Run: headless pygame with SDL's dummy video driver; simulated clock (each Clock.tick advances the game by its frame time, no real sleeping); random seed 0; keys injected as events and as key.get_pressed() state; no mouse input.
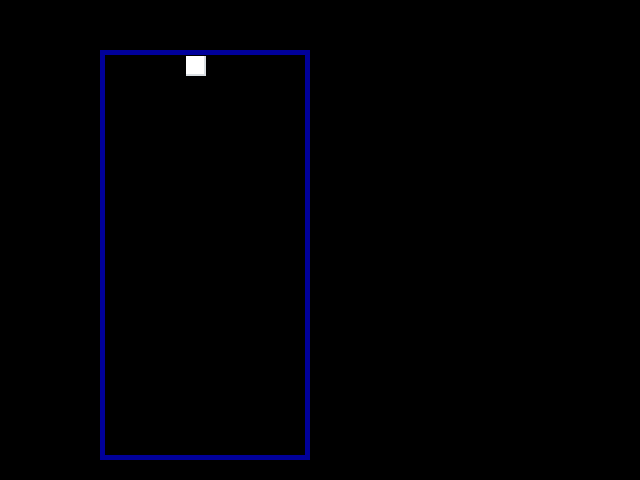
Frame 1 of 4 · flips 1–60 · no input
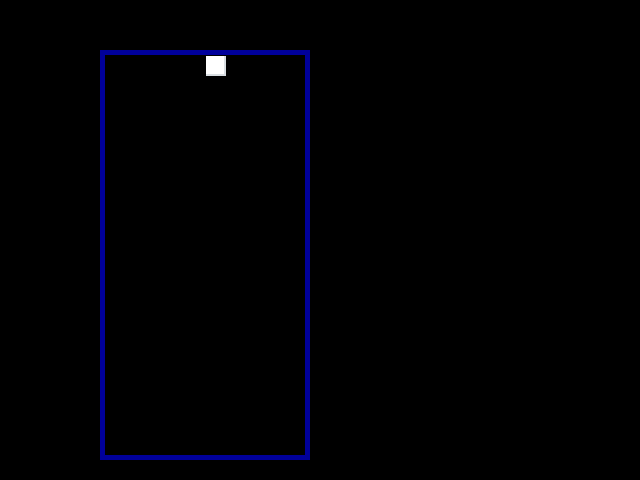
Frame 2 of 4 · flips 61–180 · tapped SPACE, RETURN · held RIGHT (→), D
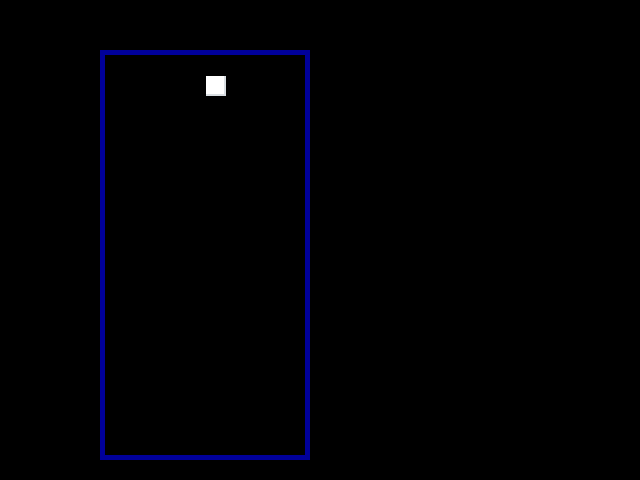
Frame 3 of 4 · flips 181–300 · held DOWN (↓), S
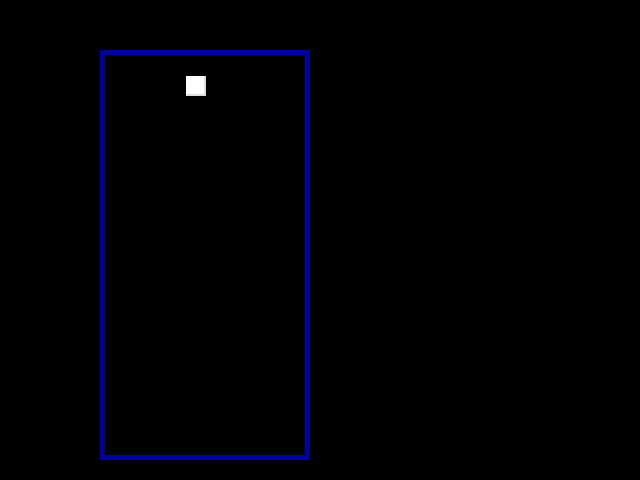
Frame 4 of 4 · flips 301–420 · held LEFT (←), A, UP (↑), W

The pygame program that drew these frames:

import pygame, sys, time
from pygame.locals import QUIT
BLUE=(0,0,155)
WHITE=(255,255,255)
GREY=(217,222,226)
BOX_SIZE=20
SCREEN_WIDTH=640
SCREEN_HEIGHT=480
BOARD_WIDTH=10

def run():
    pygame.init()
    window_size = (SCREEN_WIDTH,SCREEN_HEIGHT)
    screen = pygame.display.set_mode(window_size)
    pygame.display.set_caption('Tetris')
    game_matrix = create_game_matrix()
    last_time_move = time.time()
    piece = create_piece()
    while True:
        screen.fill((0,0,0))
        #moving piece
        if(time.time()-last_time_move>1):
            piece['row'] += 1
            last_time_move = time.time()
        draw_piece(screen,piece)
        pygame.draw.rect(screen,BLUE,[100,50,10*20+10,20*20+10],5)
        draw_board(screen,game_matrix)
        #taking user input left or right
        listen_to_user_input(game_matrix,piece)
        #checking if piece is going out of board or collison with existing piece
        if(piece['row']==19 or game_matrix[piece['row']+1][piece['column']]!='.'):
            game_matrix[piece['row']][piece['column']] = 'c'
            piece=create_piece()
        pygame.display.update()
        for event in pygame.event.get(QUIT):
            pygame.quit()
            sys.exit()

def listen_to_user_input(game_matrix,piece):
    for event in pygame.event.get():
        if event.type == pygame.KEYDOWN:
            if(event.key== pygame.K_LEFT and valid_position(game_matrix,piece['row'],piece['column']-1)):
                piece['column'] -= 1
            elif(event.key == pygame.K_RIGHT and valid_position(game_matrix,piece['row'],piece['column']+1)):
                piece['column'] +=1
            elif(event.key == pygame.K_DOWN):
                piece['row'] +=1

def valid_position(game_matrix,row,column):
    if row>19 or column<0 or column>9  or game_matrix[row][column]=='c':
        return False
    return True

def draw_board(screen,matrix):
    matrix_row = 20
    matrix_column = 10
    for row in range(matrix_row):
        for column in range(matrix_column):
            if(matrix[row][column] == 'c'):
                draw_single_piece(screen,row,column,WHITE,GREY)

def create_piece():
    piece = {}
    piece['row'] = 0
    piece['column'] = 4
    return piece

def draw_single_piece(screen,row,column,color,color2):
    origin_x = 100+5+(column*20+1)
    origin_y = 50+5+(row*20+1)
    pygame.draw.rect(screen,color,[origin_x,origin_y,20,20])
    pygame.draw.rect(screen,color2,[origin_x,origin_y,18,18])

def draw_piece(screen,piece):
    origin_x = 100+5+(piece['column']*20+1)
    origin_y = 50+5+(piece['row']*20+1)
    pygame.draw.rect(screen,GREY,[origin_x,origin_y,20,20])
    pygame.draw.rect(screen,WHITE,[origin_x,origin_y,18,18])

def create_game_matrix():
    game_matrix_columns = 10
    game_matrix_rows = 20
    matrix = []
    for row in range(game_matrix_rows):
        new_row = []
        for column in range(game_matrix_columns):
            new_row.append('.')
        matrix.append(new_row)
    return matrix
run()
